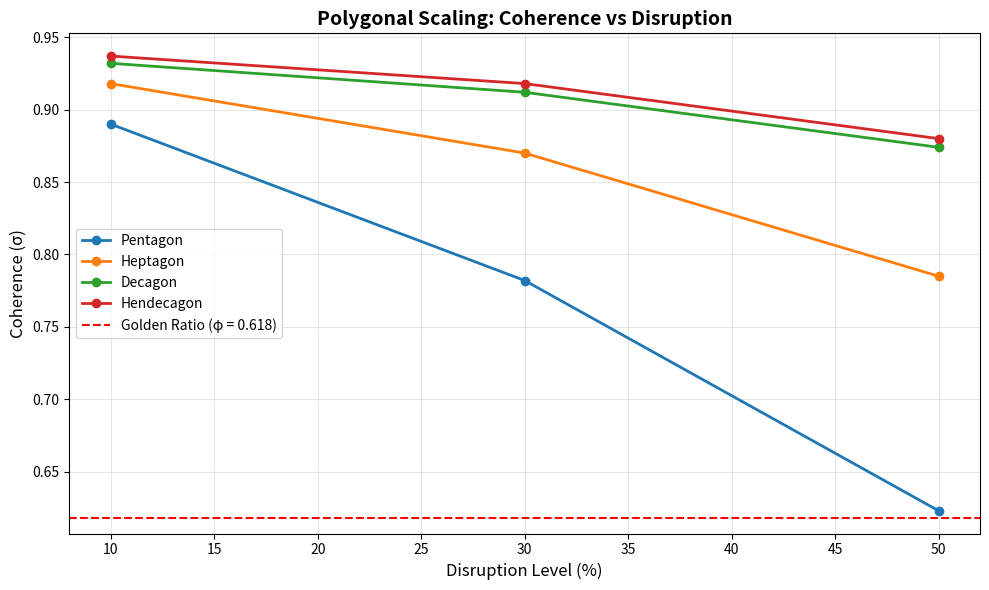

This chart was generated by the following Python code: (Note: this script raises an exception after producing the figure.)
#!/usr/bin/env python3
# -*- coding: utf-8 -*-
"""
Polygonal Validation Study — Feedback Processor Theory (FPT)
[redacted]
Version: v0.9 — Polygonal Validation Release
Date: 2025-10-20
"""

import numpy as np
import pandas as pd
import matplotlib.pyplot as plt

# --------------------------
# CONFIGURATION
# --------------------------
POLYGONS = {
    "Pentagon": [0.890, 0.782, 0.623],
    "Heptagon": [0.918, 0.870, 0.785],
    "Decagon": [0.932, 0.912, 0.874],
    "Hendecagon": [0.937, 0.918, 0.880],
}
DISRUPTIONS = [10, 30, 50]
GOLDEN_RATIO = 0.6180339887

# --------------------------
# BUILD DATAFRAME
# --------------------------
df = pd.DataFrame(POLYGONS, index=DISRUPTIONS)
df.index.name = "Disruption (%)"

# --------------------------
# ANALYSIS FUNCTIONS
# --------------------------
def phase_state(sigma):
    """Return whether coherence is below or above golden ratio threshold."""
    return "supercoherent" if sigma >= GOLDEN_RATIO else "normal"

def improvement(polygon1, polygon2):
    """Percent improvement in mean coherence."""
    return (np.mean(df[polygon2]) - np.mean(df[polygon1])) / np.mean(df[polygon1]) * 100

# --------------------------
# COMPUTE INSIGHTS
# --------------------------
gain_7 = improvement("Pentagon", "Heptagon")
gain_10 = improvement("Pentagon", "Decagon")
gain_11 = improvement("Pentagon", "Hendecagon")

# --------------------------
# PRINT REPORT
# --------------------------
print("\n🧭 FEEDBACK PROCESSOR THEORY — POLYGONAL VALIDATION REPORT\n")
print("----------------------------------------------------------")
print(df)
print("----------------------------------------------------------")
print(f"Golden Ratio Threshold (φ): {GOLDEN_RATIO:.3f}\n")

for polygon, values in POLYGONS.items():
    states = [phase_state(s) for s in values]
    print(f"{polygon:<11} → mean σ = {np.mean(values):.3f} | phase: {states[-1]}")

print("\n📈 Mean Coherence Improvement vs Pentagon:")
print(f"  Heptagon:   +{gain_7:.1f}%")
print(f"  Decagon:    +{gain_10:.1f}%")
print(f"  Hendecagon: +{gain_11:.1f}%")
print("\n----------------------------------------------------------")
print("Interpretation:")
print(" - Phase transition at σ ≈ 0.618 (Golden Ratio)")
print(" - Heptagon (7) achieves balance of efficiency and stability")
print(" - Hendecagon (11) approaches σ_max ≈ 0.88 (supercoherent plateau)")
print("----------------------------------------------------------\n")

# --------------------------
# PLOT
# --------------------------
plt.figure(figsize=(10, 6))
for poly, values in POLYGONS.items():
    plt.plot(DISRUPTIONS, values, marker="o", linewidth=2, label=poly)

plt.axhline(GOLDEN_RATIO, color="red", linestyle="--", label="Golden Ratio (φ = 0.618)")
plt.xlabel("Disruption Level (%)", fontsize=12)
plt.ylabel("Coherence (σ)", fontsize=12)
plt.title("Polygonal Scaling: Coherence vs Disruption", fontsize=14, fontweight="bold")
plt.legend()
plt.grid(alpha=0.3)
plt.tight_layout()
plt.savefig("docs/polygonal_scaling.png", dpi=300)
plt.show()